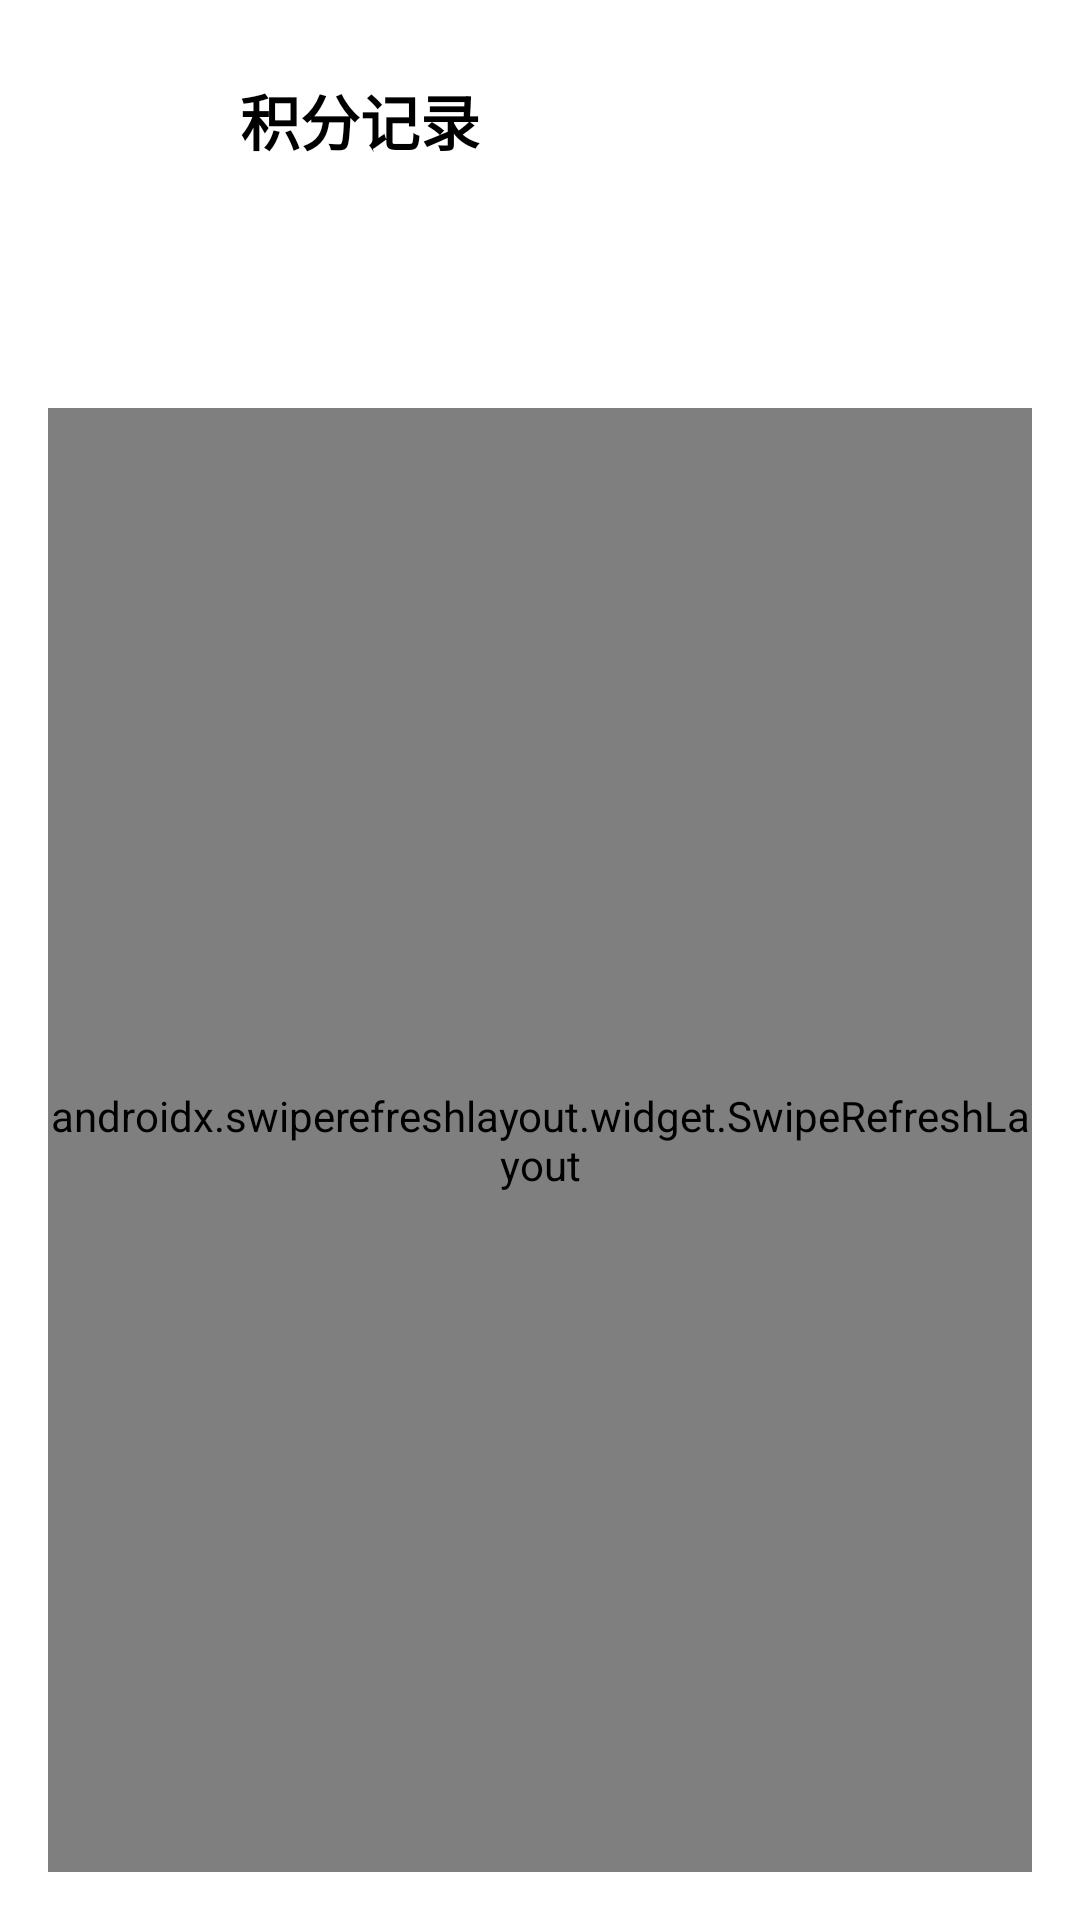

Layout XML and referenced resources for this Android screen:
<!-- AndroidManifest.xml: application theme Theme.AICreator -->
<!-- res/layout/fragment_credits_record.xml -->
<?xml version="1.0" encoding="utf-8"?>
<androidx.constraintlayout.widget.ConstraintLayout xmlns:android="http://schemas.android.com/apk/res/android"
    xmlns:app="http://schemas.android.com/apk/res-auto"
    android:layout_width="match_parent"
    android:layout_height="match_parent"
    android:padding="16dp">

    <ImageButton
        android:id="@+id/btn_back"
        android:layout_width="48dp"
        android:layout_height="48dp"
        android:background="?attr/selectableItemBackgroundBorderless"
        android:contentDescription="@string/back"
        android:src="@drawable/ic_arrow_back"
        app:layout_constraintStart_toStartOf="parent"
        app:layout_constraintTop_toTopOf="parent"
        app:tint="@color/black" />

    <TextView
        android:id="@+id/tv_title"
        android:layout_width="0dp"
        android:layout_height="wrap_content"
        android:layout_marginStart="16dp"
        android:text="积分记录"
        android:textColor="@color/black"
        android:textSize="20sp"
        android:textStyle="bold"
        app:layout_constraintBottom_toBottomOf="@+id/btn_back"
        app:layout_constraintEnd_toEndOf="parent"
        app:layout_constraintStart_toEndOf="@+id/btn_back"
        app:layout_constraintTop_toTopOf="@+id/btn_back" />

    <com.google.android.material.tabs.TabLayout
        android:id="@+id/tab_layout"
        android:layout_width="match_parent"
        android:layout_height="wrap_content"
        android:layout_marginTop="16dp"
        app:layout_constraintEnd_toEndOf="parent"
        app:layout_constraintStart_toStartOf="parent"
        app:layout_constraintTop_toBottomOf="@+id/btn_back"
        app:tabMode="scrollable" />

    <androidx.swiperefreshlayout.widget.SwipeRefreshLayout
        android:id="@+id/swipe_refresh"
        android:layout_width="match_parent"
        android:layout_height="0dp"
        android:layout_marginTop="8dp"
        app:layout_constraintBottom_toBottomOf="parent"
        app:layout_constraintEnd_toEndOf="parent"
        app:layout_constraintStart_toStartOf="parent"
        app:layout_constraintTop_toBottomOf="@+id/tab_layout">

        <FrameLayout
            android:layout_width="match_parent"
            android:layout_height="match_parent">

            <androidx.recyclerview.widget.RecyclerView
                android:id="@+id/recycler_view"
                android:layout_width="match_parent"
                android:layout_height="match_parent"
                android:clipToPadding="false"
                android:paddingBottom="16dp" />

            <TextView
                android:id="@+id/tv_empty"
                android:layout_width="match_parent"
                android:layout_height="match_parent"
                android:gravity="center"
                android:text="暂无积分记录"
                android:textColor="@color/gray"
                android:textSize="16sp"
                android:visibility="gone" />

            <ProgressBar
                android:id="@+id/progress_bar"
                android:layout_width="wrap_content"
                android:layout_height="wrap_content"
                android:layout_gravity="center"
                android:visibility="gone" />
        </FrameLayout>
    </androidx.swiperefreshlayout.widget.SwipeRefreshLayout>
</androidx.constraintlayout.widget.ConstraintLayout>
<!-- resources referenced by this layout -->
<resources>
  <color name="black">#FF000000</color>
  <color name="gray">#FF757575</color>
  <string name="back">返回</string>
  <style name="Theme.AICreator" parent="Theme.MaterialComponents.DayNight.DarkActionBar">
          
          <item name="colorPrimary">@color/primary</item>
          <item name="colorPrimaryVariant">@color/primary_dark</item>
          <item name="colorOnPrimary">@color/white</item>
          
          <item name="colorSecondary">@color/secondary</item>
          <item name="colorSecondaryVariant">@color/secondary_dark</item>
          <item name="colorOnSecondary">@color/white</item>
          
          <item name="android:statusBarColor">?attr/colorPrimaryVariant</item>
      </style>
  <color name="primary">#FF6200EE</color>
  <color name="primary_dark">#FF3700B3</color>
  <color name="white">#FFFFFFFF</color>
  <color name="secondary">#FF03DAC5</color>
  <color name="secondary_dark">#FF018786</color>
</resources>
